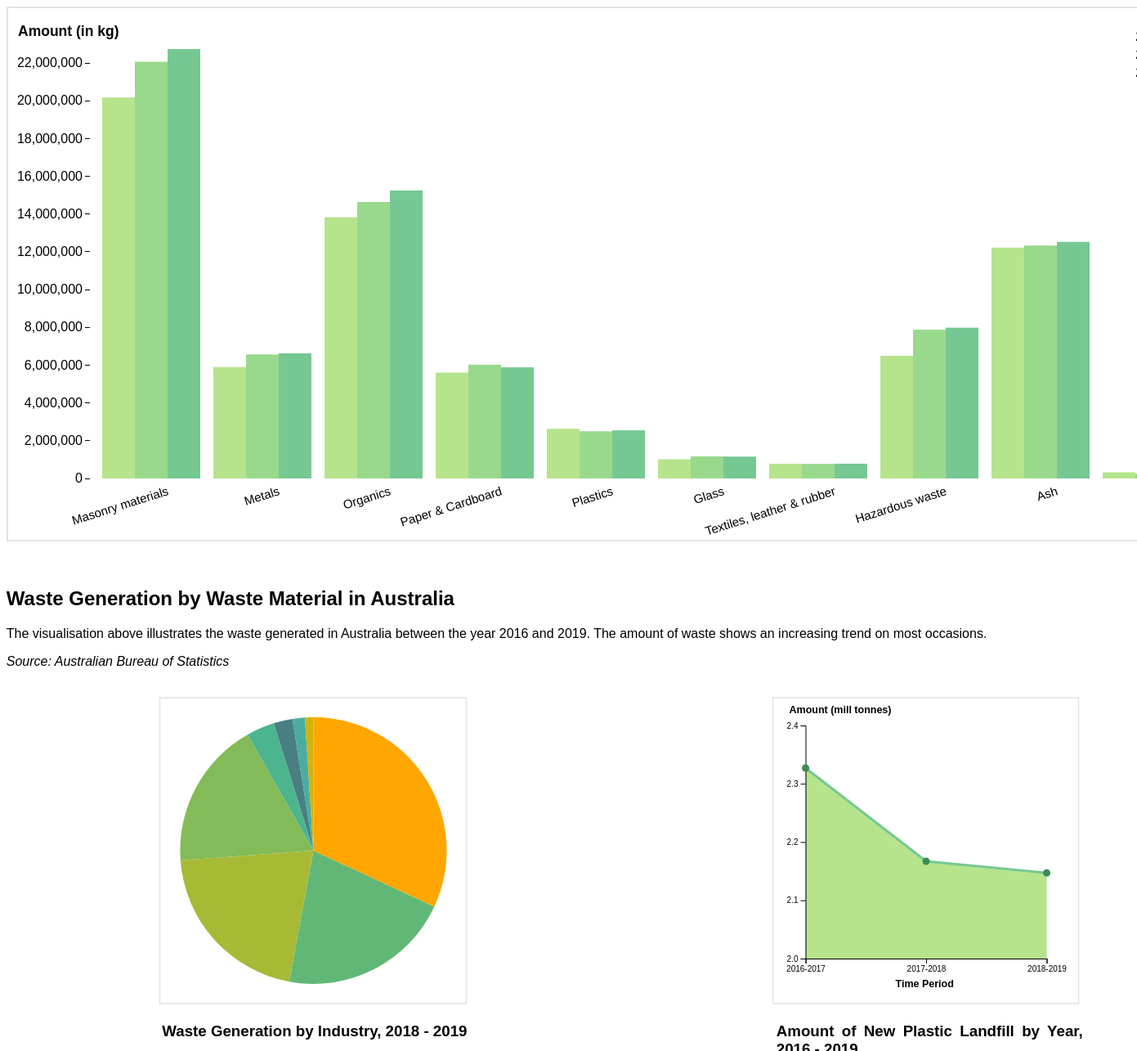
D3 v3 page, settled after 480 driven frames (8 s of simulated time); the page loaded 3 data file(s).


      var v3 = window.d3;   // load different versions of d3 library
      window.d3 = null;
    
// ── scripts/groupedBar.js
// Method source: https://bl.ocks.org/bricedev/0d95074b6d83a77dc3ad
// Date retrieved: 23 May 2021

function groupedBarGraph() {

  // ["#399283", "#4aeeb6", "#0e503e", "#8ae1f9", "#4443b4", "#dfcfe7", "#a50fa9", "#b687f8", "#4b425e", "#ef66f0"]

  // Properties for SVG
  var margin = {top: 25, right: 25, bottom: 75, left: 100};
  var width = 1500 - margin.left - margin.right;
  var height = 650 - margin.top - margin.bottom;  

  // Ensure the bars scale relatively to dataset
  var x0 = v3.scale.ordinal().rangeRoundBands([0, width], .1);
  var x1 = v3.scale.ordinal();
  var y = v3.scale.linear().range([height, margin.top]);

  // Setup x-axis
  var xAxis = v3.svg.axis()
                    .scale(x0)
                    .tickSize(0)
                    .orient("bottom");
  // Setup y-axis
  var yAxis = v3.svg.axis()
                    .scale(y)
                    .orient("left");
  
  // Colour scheme: https://coolors.co/d9ed92-b5e48c-99d98c-76c893-52b69a-34a0a4-168aad-1a759f-1e6091-184e77
  var color = v3.scale.ordinal().range(["#b5e48c", "#99d98c", "#76c893"]);
  
  // Setup main SVG board
  var svg = v3.select('#overview-vis')
              .append("svg")
              .attr("width", width + margin.left + margin.right)
              .attr("height", height + margin.top + margin.bottom)
              .style("border", "2.5px solid #e3e3e3")
              .append("g")
              .attr("transform", "translate(" + margin.left + "," + margin.top + ")");

  v3.json("dataset/waste.json", function(error, data) {

    if (error) throw error;

    // Store waste material categories and year periods
    var wasteCategory = data.map(function(d) { return d.Category; });
    var yearCategory = data[0].Values.map(function(d) { return d.year; });

    // Initialise domain for x and y axis
    x0.domain(wasteCategory);
    x1.domain(yearCategory).rangeRoundBands([0, x0.rangeBand()]);
    y.domain([0, v3.max(data, function(Category) {
      return v3.max(Category.Values, function(d) {
        return d.value; });
      })
    ]);

    // Initialise x-axis
    svg.append("g")
        .attr("class", "x axis")
        .attr("transform", "translate(0," + height + ")")
        .call(xAxis)
        .selectAll("text")
        .style("font-size", "15")
        .style("text-anchor", "end")
        .attr("dx", "1em")
        .attr("dy", "1.5em")
        .attr("transform", "rotate(-17.5)");

    // Initialise y-axis
    svg.append("g")
        .attr("class", "y axis")
        .style('opacity','0')
        .call(yAxis)
        .append("text")
        .attr("id", "label")
        .style("font-size", "17.5")
        .attr("dx", "-1.5em")
        .attr("dy", ".5em")
        .style("text-anchor", "middle")
        .style("font-weight", "bold")
        .text("Amount (in kg)");

    // Transition effect for loading y-axis
    svg.select('.y.axis')
        .transition()
        .duration(500)
        .delay(1300)
        .style("opacity", "1");

    // Setup grouped bar chart
    var chart = svg.selectAll(".chart")
                    .data(data)
                    .enter()
                    .append("g")
                    .attr("class", "g")
                    .attr("transform", function(d) {
                      return "translate(" + x0(d.Category) + ",0)";
                    });
    
    // Setup tooltip
    var tooltip = v3.select("#overview-vis")
                    .append("div")
                    .style("position", "absolute")
                    .style("visibility", "hidden")
                    .style("background-color", "rgba(255, 255, 255, 0.9)")
                    .style("border", "1px solid #d3d3d3")
                    .style("box-shadow", "0px 1.5px #d3d3d3")
                    .style("border-radius", "5px")
                    .style("padding", "10px");
    
    // Initialise chart bars with data
    chart.selectAll("rect")
          .data(function(d) { return d.Values; })
          .enter()
          .append("rect")
          .attr("width", x1.rangeBand())
          .attr("x", function(d) { return x1(d.year); })
          .style("fill", function(d) { return color(d.year) })
          .attr("y", function(d) { return y(0); })
          .attr("height", function(d) { return height - y(0); })
          .on("mouseover", function(d) {
              v3.select(this).style("fill", v3.rgb(color(d.year)).darker(1)); // Darken the area hovered
          })
          .on("mousemove", function(d) {
            var year = d.year;
            var value = "Value: " + d.value.toLocaleString();

            // Return tooltip with information when a bar is hovered
            tooltip.style("visibility", "visible")
                    .html("<b>" + year + "</b><br>" + value)
                    .style("top", (v3.event.pageY - 10) + "px")
                    .style("left", (v3.event.pageX + 20) + "px");
          })
          .on("mouseout", function(d) {
              v3.select(this).style("fill", color(d.year));
              tooltip.style("visibility", "hidden");
          });
    
    // Transition effect for loading the bars
    chart.selectAll("rect")
          .transition()
          .delay(function (d) {return Math.random()*1000;})
          .duration(1000)
          .attr("y", function(d) { return y(d.value); })
          .attr("height", function(d) { return height - y(d.value); });

    // Initialise legend
    var legend = svg.selectAll(".legend")
                    .data(data[0].Values.map(function(d) { return d.year; }).reverse())
                    .enter()
                    .append("g")
                    .attr("class", "legend")
                    .attr("transform", function(d, i) { return "translate(0," + i * 22 + ")"; })
                    .style("opacity","0");

    // Legend colours
    legend.append("rect")
          .attr("x", width - 20)
          .attr("width", 20)
          .attr("height", 20)
          .style("fill", function(d) { return color(d); });

    // Legend labels
    legend.append("text")
          .attr("x", width - 28)
          .attr("y", 9)
          .attr("dy", ".35em")
          .style("font-weight", "bold")
          .style("text-anchor", "end")
          .text(function(d) {return d;});

    // Transition effect for loading legend
    legend.transition()
          .duration(500)
          .delay(function(d, i){
            return 1300 + 100 * i;
          })
          .style("opacity", "1");

    // Scale factor and relevant variables
    var scale = [1, 2, 4, 8, 16];
    var scaleIndex = 0;
    var labelY = 0.5;
    var offset = 3;

    var total = v3.max(data, function(Category) {
      return v3.max(Category.Values, function(d) {
        return d.value; });
    });
    
    // Scale the bars when zoom in button is clicked
    v3.select("#zoom-in").on("click", function() {
      if (scaleIndex != scale.length - 1) {
          scaleIndex++;
          labelY -= offset;
          y.domain([0, total / scale[scaleIndex]]);
      }
      
      // Update y-axis after scaling
      svg.select(".y.axis")
          .transition()
          .duration(500)
          .call(yAxis)
          .select("#label")
          .attr("dy", labelY + "em");

      // Increase bar heights
      chart.selectAll("rect")
          .transition()
          .duration(500)
          .attr("y", function(d) { return y(d.value); })
          .attr("height", function(d) { return height - y(d.value); }); 
    });

    // Scale the bars when zoom out button is clicked
    v3.select("#zoom-out").on("click", function() {
      if (scaleIndex != 0) {
          scaleIndex--;
          labelY += offset;
          y.domain([0, total / scale[scaleIndex]]);
      }
      
      // Update y-axis after scaling
      svg.select(".y.axis")
          .transition()
          .duration(500)
          .call(yAxis)
          .select("#label")
          .attr("dy", labelY + "em");

      // Decrease bar heights
      chart.selectAll("rect")
          .transition()
          .duration(500)
          .attr("y", function(d) { return y(d.value); })
          .attr("height", function(d) { return height - y(d.value); }); 
    });
  })
}

window.onload = groupedBarGraph();

// ── scripts/index.js
function pieChart(dataset, cD, svg, x1, tooltip) {
  var outerRadius = cD / 2.3;  // reduces size of chart
  var innerRadius = 0;
  var padding = cD / 15.07826086956522; // acheives equal spacing

  var arc = d3.arc()
    .outerRadius(outerRadius)
    .innerRadius(innerRadius);

  var pie = d3.pie();

  var arcs = svg.selectAll("g.arc")
    .data(pie(dataset.map(function(d) {
      return d.WasteProduced;
    })))
    .enter()
    .append("g")
    .attr("class","arc")
    .attr("transform","translate(" + (outerRadius + padding + x1) + "," + (outerRadius + padding) + ")");  // position in center of rectangle

  // Colors
  var color = d3.scaleOrdinal()
      .range(["#487f82",
          "#4bada1",
          "#4cb48f",
          "#61b876",
          "#82bb57",
          "#a8b935",
          "#d2b30f",
          "#ffa600"]);

  var path = arcs.append("path")
      .attr("fill",function(d, i) {
          return color(i);
      })
      .attr("d", function(d, i) {
          return arc(d, i);
      });

  // Tooltip/interactivity
  path.on("mouseover", function(event, d, i) {
    var darkColor = d3.rgb(d3.select(this).attr("fill")).darker(0.5);
    d3.select(this).attr("fill",darkColor);
  })
  .on("mousemove", function(event, d) {
    var sector;
    for(j = 0; j < dataset.length; j++)
      if(dataset[j].WasteProduced == d.value)
        sector = dataset[j].Sector;
    var coordinates = d3.pointer(event);
    return (tooltip.style("visibility","visible")
              .html("<b>" + sector + "</b>" + "<br>" + d.value.toString().replace(/\B(?=(\d{3})+(?!\d))/g, ",") + " tonnes")
              .style("top", event.pageY + "px")
              .style("left", (event.pageX + 20) + "px")
              );
  })
  .on("mouseout", function(d) {
    svg.selectAll("#tooltip").remove();
    var lightColor = d3.rgb(d3.select(this).attr("fill")).brighter(0.5);
    d3.select(this).attr("fill",lightColor)
    return (tooltip.style("visibility","hidden"));
  });
}

function lineChart(dataset, svg, cD, x2, padding, tooltip) { // Plastic production per year, 2016 - 2019 (millions of tonnes)

  var xData = dataset.map(function(d){return d.TimePeriod;});  // Maps X values to array for scale

  // Scales and axies
  var xScale = d3.scalePoint()
    .domain(xData)
    .range([(x2 + padding), (x2 + cD) - padding]);

  var yScale = d3.scaleLinear()
    .domain([2, d3.max(dataset, function(d) {return (parseInt(d.PlasticWaste) + 0.4);})])
    .range([cD - padding, (padding / 2) + 30]);

  // Line and area
  var line = d3.line()
    .x(function(d) {return xScale(d.TimePeriod);})
    .y(function(d) {return yScale(d.PlasticWaste) - (padding / 2)});

  var area = d3.area()
    .x(function(d) {return xScale(d.TimePeriod);})
    .y0(function() {return (cD - padding) - 15;})
    .y1(function(d) {return yScale(d.PlasticWaste) - (padding / 2);});

  svg.append("path")
    .datum(dataset)
    .attr("class","area")
    .attr("d",area)
    .style("fill","#b5e48c")
    .style("stroke-width","1");

  svg.append("path")
    .datum(dataset)
    .attr("class","line")
    .attr("d",line)
    .style("fill","none")
    .style("stroke","#76c893")
    .style("stroke-width","3");

  var xAxis = d3.axisBottom()
    .ticks(4)
    .scale(xScale);

  var yAxis = d3.axisLeft()
    .ticks(5)
    .scale(yScale);

  svg.append("g")
      .attr("transform", "translate(0, " + (cD - padding - 15) + ")")
      .call(xAxis);

  svg.append("g")
      .attr("transform", "translate(" + (x2 + padding) + ", -15)")
      .call(yAxis);

  // Dot points and interactivity
  svg.selectAll("myCircles")
    .data(dataset)
    .enter()
    .append("circle")
      .attr("fill","#3A8C57")
      .attr("cx", function(d) {return xScale(d.TimePeriod);})
      .attr("cy", function(d) {return yScale(d.PlasticWaste) - (padding / 2);})
      .attr("r",4.5)
    .on("mouseover", function(event, d) {
      var darkColor = d3.rgb(d3.select(this).attr("fill")).darker(0.5);
      d3.select(this).attr("fill",darkColor);
      var total = d.TotalWaste + " tonnes";
      return (tooltip.style("visibility","visible")
                .html(total.toString().replace(/\B(?=(\d{3})+(?!\d))/g, ","))
                .style("top", event.pageY + "px")
                .style("left", (event.pageX + 20) + "px"))
    })
    .on("mouseout", function(d) {
      svg.selectAll("#tooltip").remove();
      var lightColor = d3.rgb(d3.select(this).attr("fill")).brighter(0.5);
      d3.select(this).attr("fill",lightColor)
      return (tooltip.style("visibility","hidden"));
    });

    // Figure captions
    var captions = svg.append("g")
      .attr("transform","translate(0,0)");

    captions.append("text")
      .attr("x", x2 + 20)
      .attr("y", 20)
      .style("font-size","12.5px")
      .style("font-weight","bold")
      .text("Amount (mill tonnes)");

    captions.append("text")
      .attr("x", x2 + padding + 110)
      .attr("y", cD - (padding / 2))
      .style("font-size","12.5px")
      .style("font-weight","bold")
      .text("Time Period");
}

function init() {

  var pageWidth = document.getElementById("overview-vis").clientWidth;  // Gets page width
  var sW = document.getElementById("sub-vis").clientWidth;
  var cD = 0.25 * sW;                                             // Each chart is allocated 25% of svg Width - remainder is used for gaps between

  var svg = d3.selectAll("#sub-vis")
    .append("svg")
    .attr("viewBox","0 0 " + sW + " " + (cD + 50));

  var x1 = sW * 0.125;  // X Position of first visualisation

  svg.append("rect")
    .attr("x", x1)
    .attr("y", 1)
    .attr("width", cD)
    .attr("height", cD - 1);  // prevents svg from clipping rectangle

  var x2 = sW * 0.625;
  var padding = 40;

  svg.append("rect")
    .attr("x", x2)
    .attr("y", 1)
    .attr("width", cD - 1)
    .attr("height", cD - 1);

  svg.selectAll("rect")
    .style("fill","white")
    .style("stroke","#e3e3e3")
    .style("stroke-width","1.5");

  // Prepares tooltip for later use
  var tooltip = d3.select("#sub-vis")
      .append("div")
      .style("position", "absolute")
      .style("visibility", "hidden")
      .style("background-color", "white")
      .style("border", "solid")
      .style("border-width", "1px")
      .style("border-radius", "5px")
      .style("padding", "10px");

  var start = (pageWidth - sW) / 2;   // Used to calculate text positioning

  d3.csv("dataset/pieChart.csv").then(function(data) {

    // Positions text
    d3.select('#pie-text')
      .style("display","inline-block")
      .style("width",cD + "px")
      .style("position","relative")
      .style("top","80px")
      .style("left",(start + x1 + 3) + "px");

    var dataset = data;
    pieChart(dataset, cD, svg, x1, tooltip);
  })

  d3.csv("dataset/lineChart.csv").then(function(data) {

    // Positions text
    d3.select("#area-text")
      .style("display","inline-block")
      .style("width",cD + "px")
      .style("position","relative")
      .style("top","80px")
      .style("left", (x2 - cD) + "px");  // Good enough for now

    var dataset = data;
    lineChart(dataset, svg, cD, x2, padding, tooltip);  // forgive the amount of parameters, I'll condense this later
 })
}

window.onload = init;


### data: dataset/pieChart.csv
?Sector, WasteProduced
Waste Collection, 1397437
Agriculture, 917277
Mining, 2079320
Manufacturing, 12794746
Electricity, Gas and Water Stations, 10939088
Construction, 12750165
Public Administration, 620033
Other, 19457890

### data: dataset/lineChart.csv
TimePeriod, PlasticWaste, TotalWaste
2016-2017, 2.32, 2323493
2017-2018, 2.16, 2159023
2018-2019, 2.14, 2144522